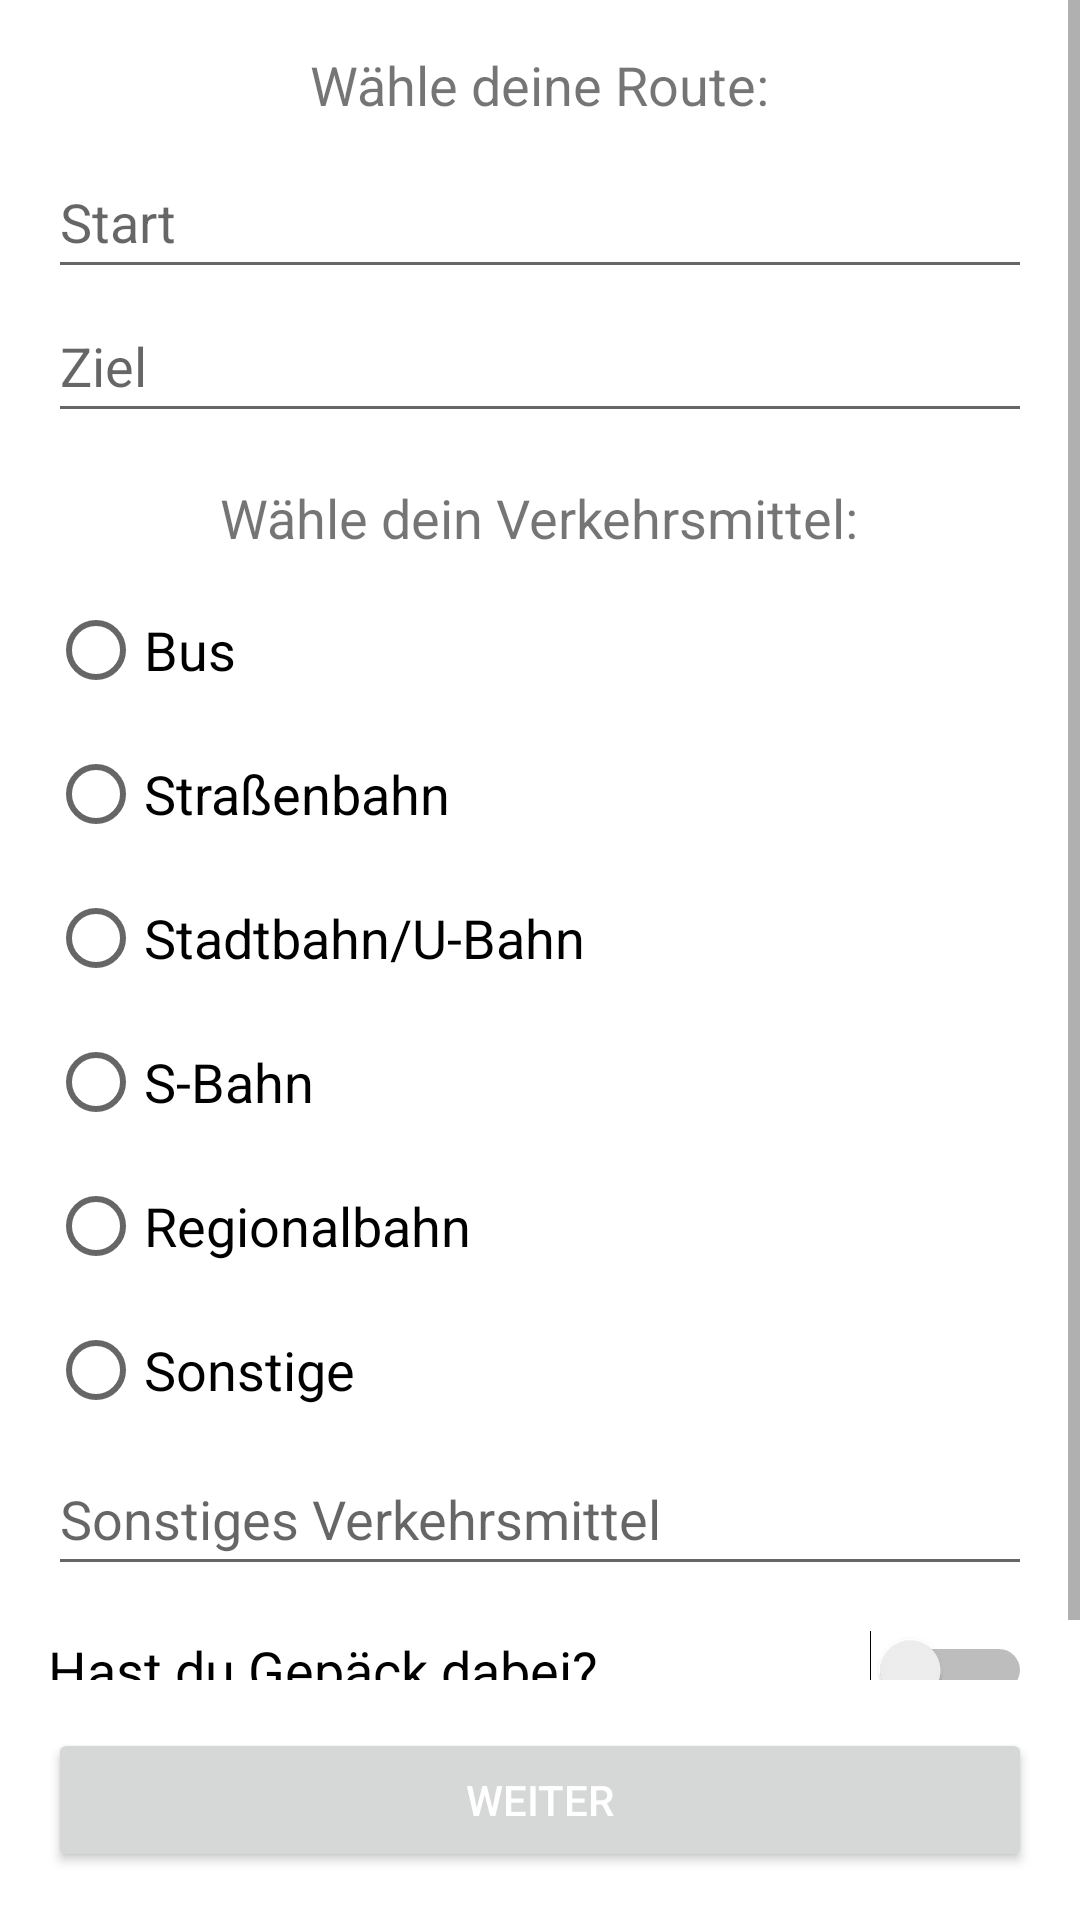

This screen was rendered from an Android layout file. Write that file and the resources it references.
<!-- AndroidManifest.xml: application theme Theme.HKAErhebungsapp -->
<!-- res/layout/activity_neueroute.xml -->
<?xml version="1.0" encoding="utf-8"?>
<androidx.constraintlayout.widget.ConstraintLayout xmlns:android="http://schemas.android.com/apk/res/android"
    xmlns:app="http://schemas.android.com/apk/res-auto"
    xmlns:tools="http://schemas.android.com/tools"
    android:id="@+id/constraintLayoutNeueRoute"
    android:layout_width="match_parent"
    android:layout_height="match_parent"
    tools:context=".NeueRouteActivity">

    <ScrollView
        android:layout_width="match_parent"
        android:layout_height="0dp"
        android:layout_marginBottom="16dp"
        app:layout_constraintBottom_toTopOf="@id/buttonWeiter_NR"
        app:layout_constraintEnd_toEndOf="parent"
        app:layout_constraintStart_toStartOf="parent"
        app:layout_constraintTop_toTopOf="parent">

        <LinearLayout
            android:layout_width="match_parent"
            android:layout_height="wrap_content"
            android:gravity="center_horizontal"
            android:orientation="vertical">

            <TextView
                android:id="@+id/textViewRoute"
                android:layout_width="wrap_content"
                android:layout_height="wrap_content"
                android:layout_marginStart="16dp"
                android:layout_marginTop="16dp"
                android:layout_marginEnd="16dp"
                android:text="Wähle deine Route:"
                android:textSize="18sp" />

            <EditText
                android:id="@+id/editTextStart"
                android:layout_width="match_parent"
                android:layout_height="48dp"
                android:layout_marginStart="16dp"
                android:layout_marginTop="8dp"
                android:layout_marginEnd="16dp"
                android:ems="10"
                android:hint="Start"
                android:inputType="textPersonName" />

            <EditText
                android:id="@+id/editTextZiel"
                android:layout_width="match_parent"
                android:layout_height="48dp"
                android:layout_marginStart="16dp"
                android:layout_marginEnd="16dp"
                android:ems="10"
                android:hint="Ziel"
                android:inputType="textPersonName" />

            <TextView
                android:id="@+id/textViewVerkehrsmittel"
                android:layout_width="wrap_content"
                android:layout_height="wrap_content"
                android:layout_marginStart="16dp"
                android:layout_marginTop="16dp"
                android:layout_marginEnd="16dp"
                android:text="Wähle dein Verkehrsmittel:"
                android:textSize="18sp" />

            <RadioGroup
                android:id="@+id/radioGroupVerkehrsmittel"
                android:layout_width="match_parent"
                android:layout_height="wrap_content"
                android:layout_marginStart="16dp"
                android:layout_marginTop="8dp"
                android:layout_marginEnd="16dp">

                <RadioButton
                    android:id="@+id/radioButtonBus"
                    android:layout_width="match_parent"
                    android:layout_height="wrap_content"
                    android:onClick="onRadioButtonClicked"
                    android:text="Bus"
                    android:textSize="18sp" />

                <RadioButton
                    android:id="@+id/radioButtonStrassenbahn"
                    android:layout_width="match_parent"
                    android:layout_height="wrap_content"
                    android:onClick="onRadioButtonClicked"
                    android:text="Straßenbahn"
                    android:textSize="18sp" />

                <RadioButton
                    android:id="@+id/radioButtonStadtbahn"
                    android:layout_width="match_parent"
                    android:layout_height="wrap_content"
                    android:onClick="onRadioButtonClicked"
                    android:text="Stadtbahn/U-Bahn"
                    android:textSize="18sp" />

                <RadioButton
                    android:id="@+id/radioButtonSBahn"
                    android:layout_width="match_parent"
                    android:layout_height="wrap_content"
                    android:onClick="onRadioButtonClicked"
                    android:text="S-Bahn"
                    android:textSize="18sp" />

                <RadioButton
                    android:id="@+id/radioButtonRegionalbahn"
                    android:layout_width="match_parent"
                    android:layout_height="wrap_content"
                    android:onClick="onRadioButtonClicked"
                    android:text="Regionalbahn"
                    android:textSize="18sp" />

                <RadioButton
                    android:id="@+id/radioButtonSonstige"
                    android:layout_width="match_parent"
                    android:layout_height="wrap_content"
                    android:onClick="onRadioButtonClicked"
                    android:text="Sonstige"
                    android:textSize="18sp" />

            </RadioGroup>

            <EditText
                android:id="@+id/editTextSonstige"
                android:layout_width="match_parent"
                android:layout_height="48dp"
                android:layout_marginStart="16dp"
                android:layout_marginEnd="16dp"
                android:ems="10"
                android:hint="Sonstiges Verkehrsmittel"
                android:inputType="textPersonName" />

            <Switch
                android:id="@+id/switchGepaeck"
                android:layout_width="match_parent"
                android:layout_height="48dp"
                android:layout_marginStart="16dp"
                android:layout_marginTop="4dp"
                android:layout_marginEnd="16dp"
                android:text="Hast du Gepäck dabei?"
                android:textSize="18sp" />
        </LinearLayout>
    </ScrollView>

    <Button
        android:id="@+id/buttonWeiter_NR"
        android:layout_width="0dp"
        android:layout_height="wrap_content"
        android:layout_marginStart="16dp"
        android:layout_marginEnd="16dp"
        android:layout_marginBottom="16dp"
        android:autoSizeMaxTextSize="14dp"
        android:autoSizeMinTextSize="12dp"
        android:autoSizeTextType="uniform"
        android:text="Weiter"
        android:textColor="#FFFFFF"
        app:iconTint="#FFFFFF"
        app:layout_constraintBottom_toBottomOf="parent"
        app:layout_constraintEnd_toEndOf="parent"
        app:layout_constraintStart_toStartOf="parent" />

</androidx.constraintlayout.widget.ConstraintLayout>
<!-- resources referenced by this layout -->
<resources>
  <style name="Theme.HKAErhebungsapp" parent="Theme.MaterialComponents.DayNight.DarkActionBar">
          
          <item name="colorPrimary">@color/theme_1</item>
          <item name="colorPrimaryVariant">@color/theme_2</item>
          <item name="colorOnPrimary">@color/white</item>
          
          <item name="colorSecondary">@color/theme_1</item>
          <item name="colorSecondaryVariant">@color/theme_2</item>
          <item name="colorOnSecondary">@color/black</item>
          
          <item name="android:statusBarColor">?attr/colorPrimaryVariant</item>
          
      </style>
  <color name="theme_1">#fc0303</color>
  <color name="theme_2">#d62305</color>
  <color name="white">#FFFFFFFF</color>
  <color name="black">#FF000000</color>
</resources>
